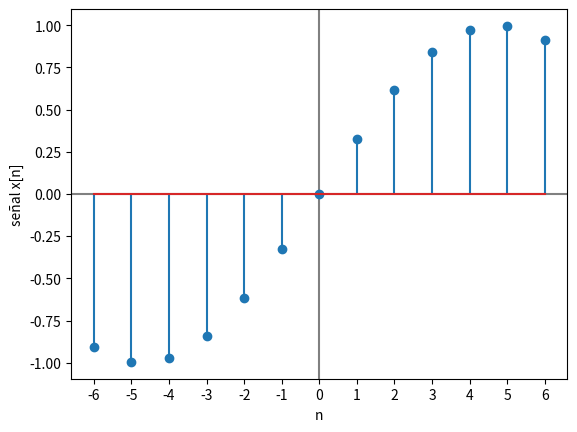

This chart was generated by the following Python code:
import numpy as np
import matplotlib.pyplot as plt
import matplotlib.ticker as mticker
import sys

# --- INGRESO ---
arg = ""
if len(sys.argv) > 1:
    arg = sys.argv[1]
n0 = -6 # tiempo inicial
m = 13 # cantidad de muestras
k = 1/3 # frecuencia

# --- PROCEDIMIENTO ---

# vector de tiempo discreto 
ti = np.arange(n0,n0+m) # vector de tiempo

# Senal
senal = np.sin(k*ti)

# Imprimo
np.set_printoptions(precision = 4)
if arg != 'no-print':
    print('tiempo: ')
    print(ti)
    print('señal: x[n] ')
    print(senal)

# Gráfica
plt.axhline(0, color='gray')
plt.axvline(0, color='gray')
plt.stem(ti, senal)
plt.gca().xaxis.set_major_locator(mticker.MultipleLocator(1))
plt.xlabel('n')
plt.ylabel('señal x[n]')
plt.show()
